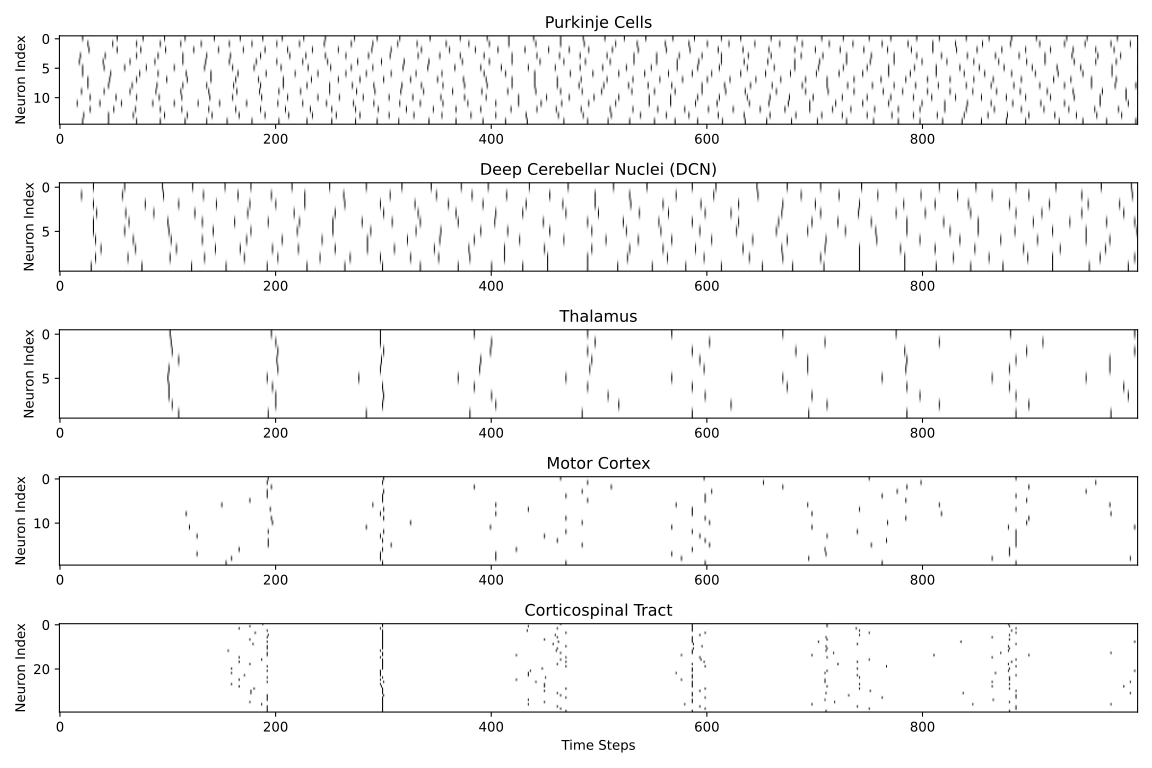

The table this chart was drawn from, first rows:
Group, Neuron ID, Spikes, Rate (Hz), Bursts
Purkinje Cells, Purkinje Cells_N001, 43, 430.0, 43
Purkinje Cells, Purkinje Cells_N002, 44, 440.0, 44
Purkinje Cells, Purkinje Cells_N003, 44, 440.0, 44
Purkinje Cells, Purkinje Cells_N004, 44, 440.0, 44
Purkinje Cells, Purkinje Cells_N005, 43, 430.0, 43
Purkinje Cells, Purkinje Cells_N006, 44, 440.0, 44
Purkinje Cells, Purkinje Cells_N007, 41, 410.0, 41
Purkinje Cells, Purkinje Cells_N008, 43, 430.0, 43
Purkinje Cells, Purkinje Cells_N009, 45, 450.0, 45
Purkinje Cells, Purkinje Cells_N010, 43, 430.0, 43
Purkinje Cells, Purkinje Cells_N011, 43, 430.0, 43
Purkinje Cells, Purkinje Cells_N012, 43, 430.0, 43
Purkinje Cells, Purkinje Cells_N013, 43, 430.0, 43
Purkinje Cells, Purkinje Cells_N014, 42, 420.0, 42
Purkinje Cells, Purkinje Cells_N015, 44, 440.0, 44
DCN, DCN_N001, 30, 300.0, 30
DCN, DCN_N002, 27, 270.0, 27
DCN, DCN_N003, 29, 290.0, 29
DCN, DCN_N004, 28, 280.0, 28
DCN, DCN_N005, 30, 300.0, 30
DCN, DCN_N006, 29, 290.0, 29
DCN, DCN_N007, 27, 270.0, 27
DCN, DCN_N008, 28, 280.0, 28
DCN, DCN_N009, 29, 290.0, 29
DCN, DCN_N010, 29, 290.0, 29
Thalamus, Thalamus_N001, 10, 100.0, 10
Thalamus, Thalamus_N002, 9, 90.0, 9
Thalamus, Thalamus_N003, 10, 100.0, 10
Thalamus, Thalamus_N004, 10, 100.0, 10
Thalamus, Thalamus_N005, 10, 100.0, 10
Thalamus, Thalamus_N006, 10, 100.0, 10
Thalamus, Thalamus_N007, 10, 100.0, 10
Thalamus, Thalamus_N008, 10, 100.0, 10
Thalamus, Thalamus_N009, 9, 90.0, 9
Thalamus, Thalamus_N010, 10, 100.0, 10
Motor Cortex, Motor Cortex_N001, 6, 60.0, 6
Motor Cortex, Motor Cortex_N002, 6, 60.0, 6
Motor Cortex, Motor Cortex_N003, 6, 60.0, 6
Motor Cortex, Motor Cortex_N004, 6, 60.0, 6
Motor Cortex, Motor Cortex_N005, 6, 60.0, 6
Motor Cortex, Motor Cortex_N006, 6, 60.0, 6
Motor Cortex, Motor Cortex_N007, 7, 70.0, 7
Motor Cortex, Motor Cortex_N008, 6, 60.0, 6
Motor Cortex, Motor Cortex_N009, 7, 70.0, 7
Motor Cortex, Motor Cortex_N010, 6, 60.0, 6
Motor Cortex, Motor Cortex_N011, 6, 60.0, 6
Motor Cortex, Motor Cortex_N012, 7, 70.0, 7
Motor Cortex, Motor Cortex_N013, 6, 60.0, 6
Motor Cortex, Motor Cortex_N014, 6, 60.0, 6
Motor Cortex, Motor Cortex_N015, 6, 60.0, 6
Motor Cortex, Motor Cortex_N016, 6, 60.0, 6
Motor Cortex, Motor Cortex_N017, 6, 60.0, 6
Motor Cortex, Motor Cortex_N018, 6, 60.0, 6
Motor Cortex, Motor Cortex_N019, 7, 70.0, 7
Motor Cortex, Motor Cortex_N020, 6, 60.0, 6
Corticospinal Tract, Corticospinal Tract_N001, 6, 60.0, 6
Corticospinal Tract, Corticospinal Tract_N002, 6, 60.0, 6
Corticospinal Tract, Corticospinal Tract_N003, 6, 60.0, 6
Corticospinal Tract, Corticospinal Tract_N004, 6, 60.0, 6
Corticospinal Tract, Corticospinal Tract_N005, 6, 60.0, 6
... 35 more rows
